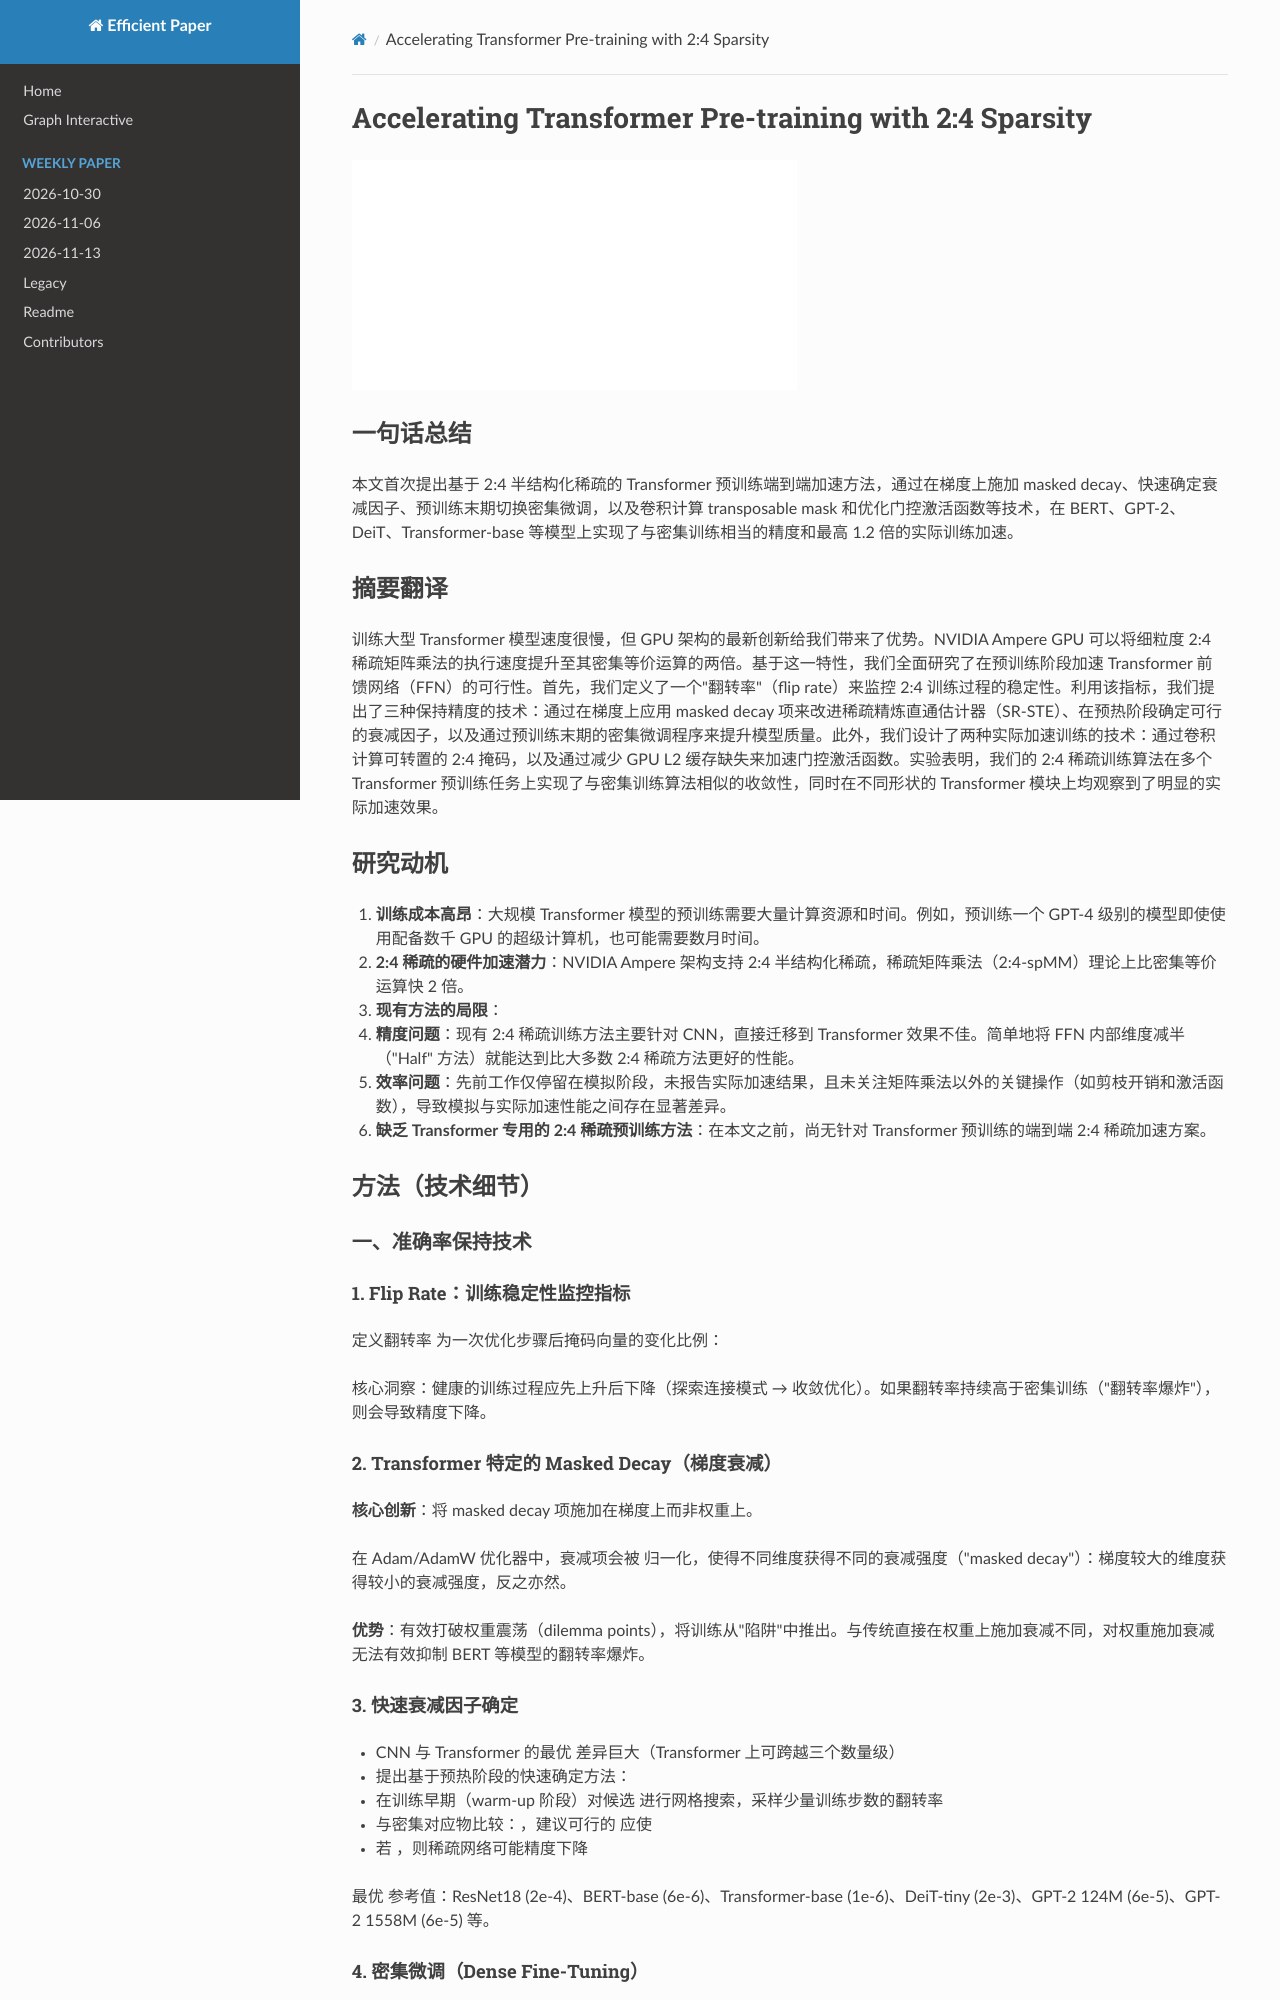

repository: hustzxd/EfficientPaper · page: notes/2024/HYPL7G37/note/index.html · generator: mkdocs

# Accelerating Transformer Pre-training with 2:4 Sparsity

![](../../blank.jpg)

## Abstract

Training large transformers is slow, but recent innovations on GPU
architecture give us an advantage. NVIDIA Ampere GPUs can execute a
fine-grained 2:4 sparse matrix multiplication twice as fast as its dense
equivalent. In the light of this property, we comprehensively investigate the
feasibility of accelerating feed-forward networks (FFNs) of transformers in
pre-training. First, we define a ``flip ra
